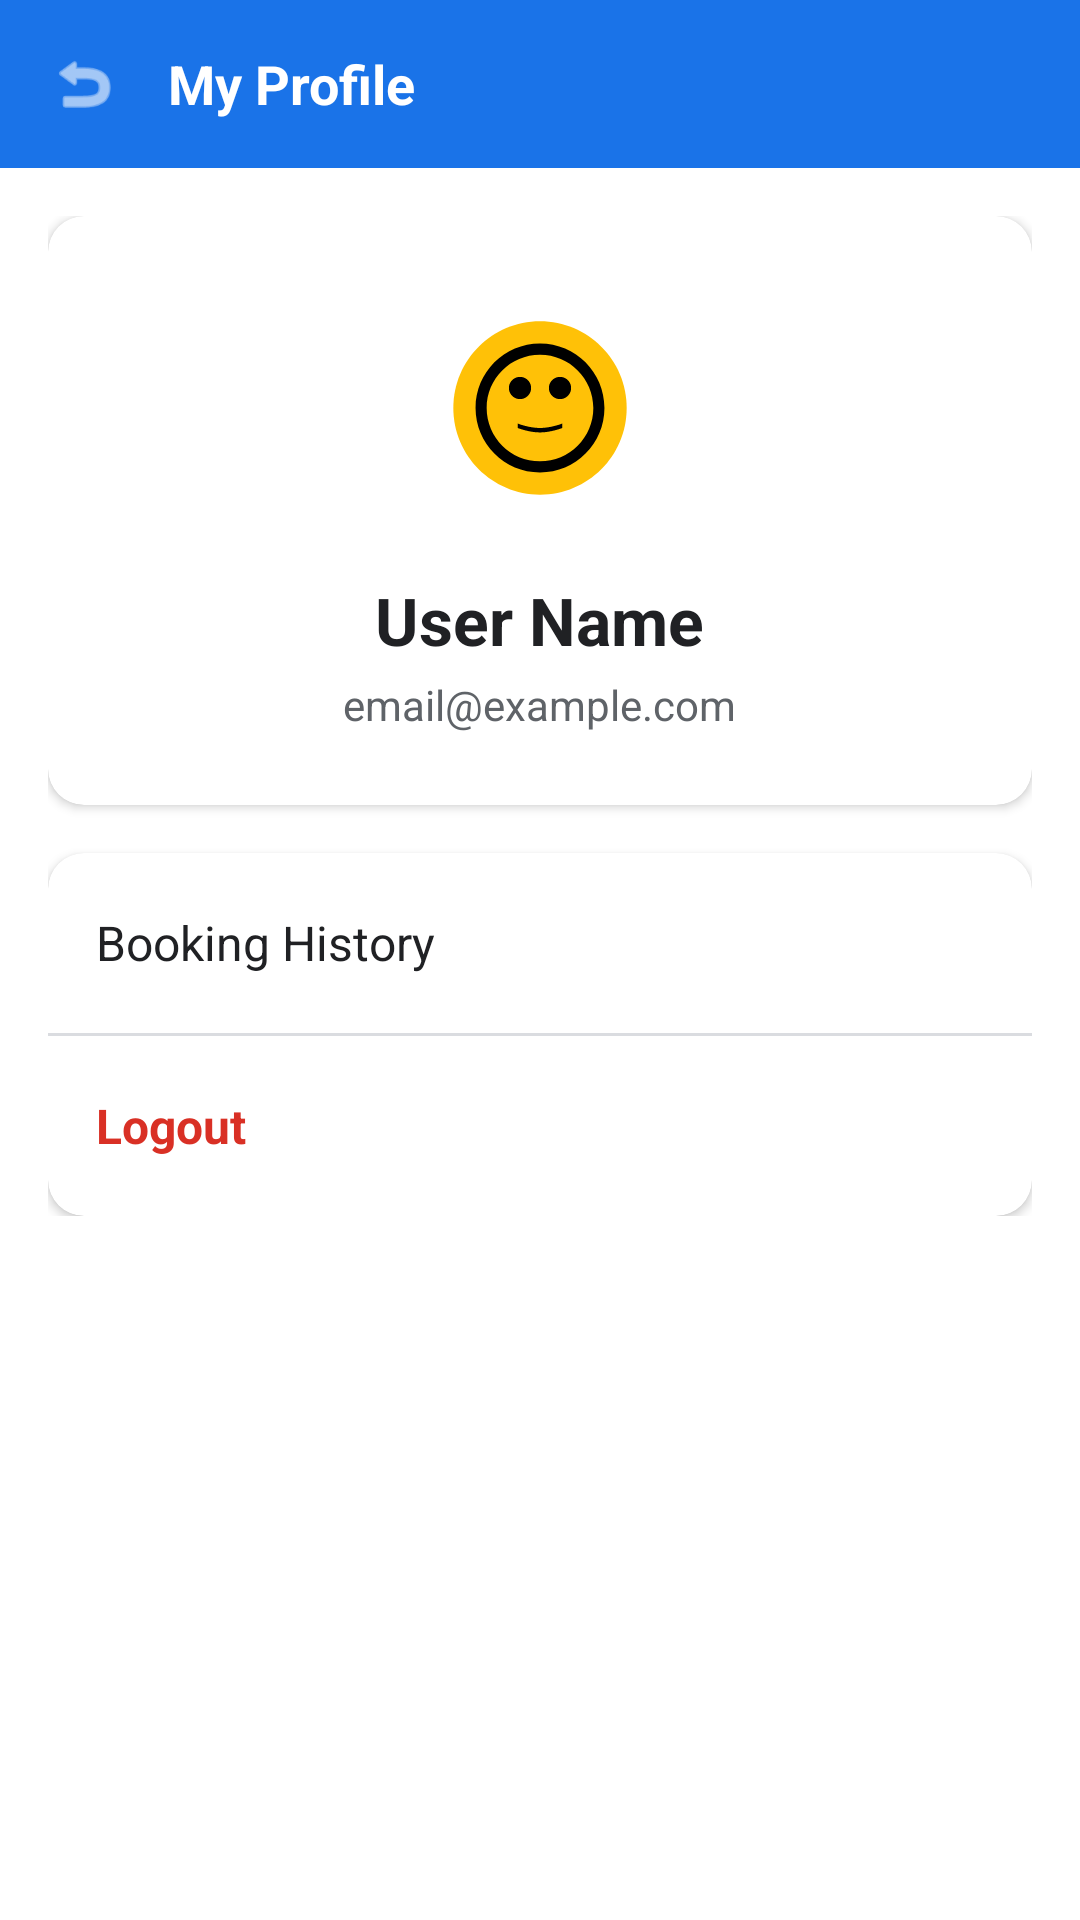

Write the Android layout XML for this screen, with the resource values it uses.
<!-- AndroidManifest.xml: application theme Theme.BusBooking -->
<!-- res/layout/activity_profile.xml -->
<?xml version="1.0" encoding="utf-8"?>
<FrameLayout xmlns:android="http://schemas.android.com/apk/res/android"
    xmlns:app="http://schemas.android.com/apk/res-auto"
    android:layout_width="match_parent"
    android:layout_height="match_parent"
    android:background="@color/backgroundColor"
    android:fitsSystemWindows="true">

    <LinearLayout
        android:layout_width="match_parent"
        android:layout_height="match_parent"
        android:orientation="vertical">

        
        <LinearLayout
            android:layout_width="match_parent"
            android:layout_height="56dp"
            android:background="@color/colorPrimary"
            android:gravity="center_vertical"
            android:paddingHorizontal="16dp">

            <ImageView
                android:id="@+id/btn_back"
                android:layout_width="24dp"
                android:layout_height="24dp"
                android:src="@android:drawable/ic_menu_revert"
                android:layout_marginEnd="16dp"
                android:contentDescription="Back"
                app:tint="@color/textWhite" />

            <TextView
                android:layout_width="wrap_content"
                android:layout_height="wrap_content"
                android:text="My Profile"
                android:textColor="@color/textWhite"
                android:textSize="18sp"
                android:textStyle="bold" />

        </LinearLayout>

        <ScrollView
            android:layout_width="match_parent"
            android:layout_height="match_parent">

            <LinearLayout
                android:layout_width="match_parent"
                android:layout_height="wrap_content"
                android:orientation="vertical"
                android:padding="16dp">

                
                <androidx.cardview.widget.CardView
                    android:layout_width="match_parent"
                    android:layout_height="wrap_content"
                    android:layout_marginBottom="16dp"
                    app:cardCornerRadius="12dp"
                    app:cardElevation="2dp">

                    <LinearLayout
                        android:layout_width="match_parent"
                        android:layout_height="wrap_content"
                        android:orientation="vertical"
                        android:padding="24dp"
                        android:gravity="center">

                        <View
                            android:layout_width="80dp"
                            android:layout_height="80dp"
                            android:background="@drawable/ic_beebus"
                            android:layout_marginBottom="16dp" />

                        <TextView
                            android:id="@+id/tv_profile_name"
                            android:layout_width="wrap_content"
                            android:layout_height="wrap_content"
                            android:text="User Name"
                            android:textSize="22sp"
                            android:textStyle="bold"
                            android:textColor="@color/textPrimary" />

                        <TextView
                            android:id="@+id/tv_profile_email"
                            android:layout_width="wrap_content"
                            android:layout_height="wrap_content"
                            android:text="email@example.com"
                            android:textSize="14sp"
                            android:textColor="@color/textSecondary"
                            android:layout_marginTop="4dp" />

                    </LinearLayout>
                </androidx.cardview.widget.CardView>

                
                <androidx.cardview.widget.CardView
                    android:layout_width="match_parent"
                    android:layout_height="wrap_content"
                    app:cardCornerRadius="12dp"
                    app:cardElevation="2dp">

                    <LinearLayout
                        android:layout_width="match_parent"
                        android:layout_height="wrap_content"
                        android:orientation="vertical">

                        <TextView
                            android:id="@+id/btn_booking_history"
                            android:layout_width="match_parent"
                            android:layout_height="60dp"
                            android:text="Booking History"
                            android:gravity="center_vertical"
                            android:paddingHorizontal="16dp"
                            android:textSize="16sp"
                            android:textColor="@color/textPrimary"
                            android:background="?attr/selectableItemBackground" />

                        <View
                            android:layout_width="match_parent"
                            android:layout_height="1dp"
                            android:background="@color/dividerColor" />

                        <TextView
                            android:id="@+id/btn_logout"
                            android:layout_width="match_parent"
                            android:layout_height="60dp"
                            android:text="Logout"
                            android:textColor="@color/errorRed"
                            android:gravity="center_vertical"
                            android:paddingHorizontal="16dp"
                            android:textSize="16sp"
                            android:textStyle="bold"
                            android:background="?attr/selectableItemBackground" />

                    </LinearLayout>
                </androidx.cardview.widget.CardView>

            </LinearLayout>
        </ScrollView>

    </LinearLayout>

    
    <ProgressBar
        android:id="@+id/progress_bar"
        android:layout_width="wrap_content"
        android:layout_height="wrap_content"
        android:layout_gravity="center"
        android:visibility="gone" />

</FrameLayout>
<!-- resources referenced by this layout -->
<resources>
  <color name="backgroundColor">#FFFFFF</color>
  <color name="colorPrimary">#1A73E8</color>
  <color name="dividerColor">#DADCE0</color>
  <color name="errorRed">#D93025</color>
  <color name="textPrimary">#202124</color>
  <color name="textSecondary">#5F6368</color>
  <color name="textWhite">#FFFFFF</color>
  <!-- drawable ic_beebus (drawable) -->
  <?xml version="1.0" encoding="utf-8"?>
  <vector xmlns:android="http://schemas.android.com/apk/res/android"
      android:width="108dp"
      android:height="108dp"
      android:viewportWidth="108"
      android:viewportHeight="108">
      <path
          android:fillColor="#FFC107"
          android:pathData="M54,15C32.46,15 15,32.46 15,54s17.46,39 39,39s39,-17.46 39,-39S75.54,15 54,15z" />
      <path
          android:fillColor="#000000"
          android:pathData="M54,25c-16.02,0 -29,12.98 -29,29s12.98,29 29,29s29,-12.98 29,-29S70.02,25 54,25zM54,78c-13.25,0 -24,-10.75 -24,-24s10.75,-24 24,-24s24,10.75 24,24S67.25,78 54,78z" />
      <path
          android:fillColor="#000000"
          android:pathData="M45,45m-5,0a5,5 0,1 1,10 0a5,5 0,1 1,-10 0" />
      <path
          android:fillColor="#000000"
          android:pathData="M63,45m-5,0a5,5 0,1 1,10 0a5,5 0,1 1,-10 0" />
      <path
          android:fillColor="#000000"
          android:pathData="M54,65c-5,0 -10,-2 -10,-2l0,-2c0,0 5,2 10,2s10,-2 10,-2l0,2c0,0 -5,2 -10,2z" />
  </vector>
  <style name="Theme.BusBooking" parent="Base.Theme.BusBooking" />
  <style name="Base.Theme.BusBooking" parent="Theme.Material3.Light.NoActionBar">
          
          <item name="colorPrimary">@color/colorPrimary</item>
          <item name="colorPrimaryVariant">@color/colorPrimaryDark</item>
          <item name="colorOnPrimary">@color/textWhite</item>
  
          
          <item name="colorSecondary">@color/colorAccent</item>
          <item name="colorSecondaryVariant">@color/colorSecondary</item>
          <item name="colorOnSecondary">@color/textWhite</item>
  
          
          <item name="android:colorBackground">@color/backgroundColor</item>
          <item name="colorSurface">@color/cardBackground</item>
          <item name="colorOnBackground">@color/textPrimary</item>
          <item name="colorOnSurface">@color/textPrimary</item>
  
          
          <item name="android:statusBarColor">@color/colorPrimaryDark</item>
      </style>
  <color name="colorPrimaryDark">#1557B0</color>
  <color name="colorAccent">#FBBC04</color>
  <color name="colorSecondary">#4285F4</color>
  <color name="cardBackground">#FFFFFF</color>
</resources>
